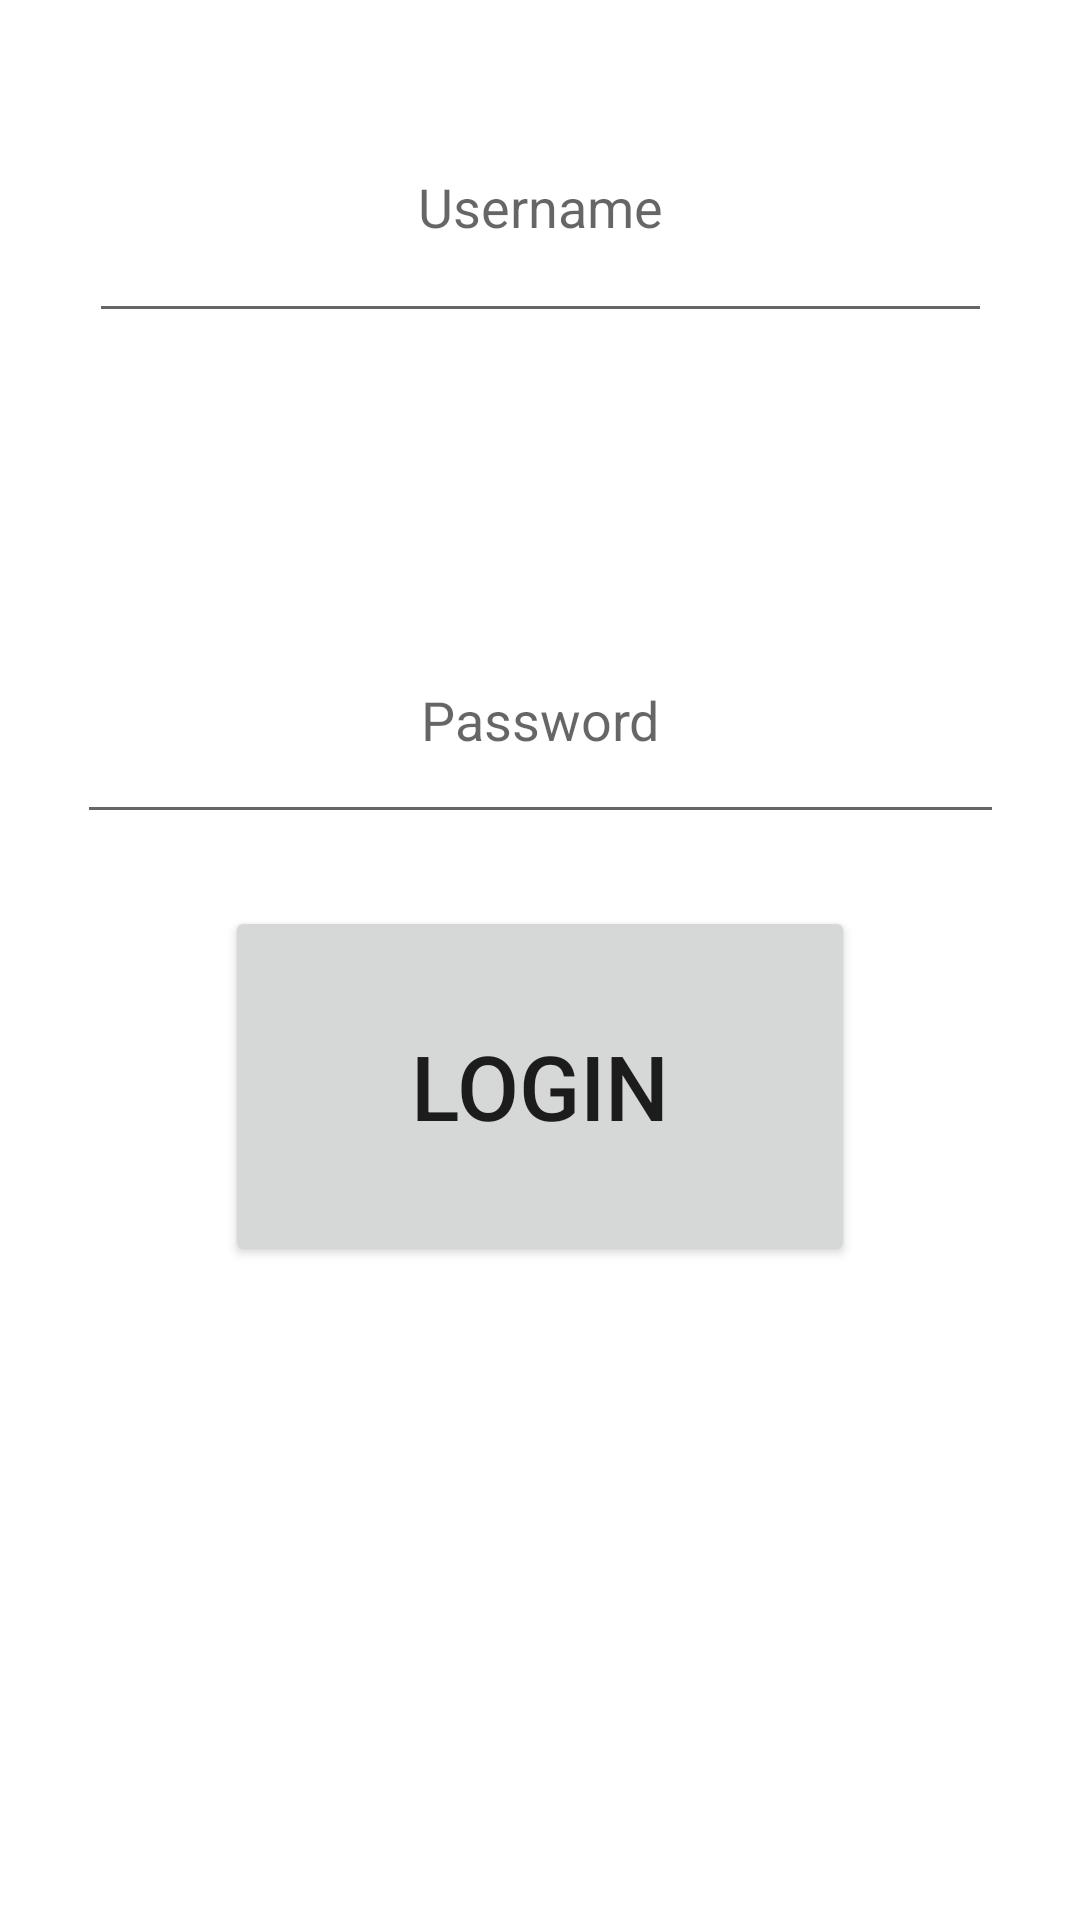

Produce the Android XML layout that renders to this screen, including the resource entries it uses.
<!-- AndroidManifest.xml: application theme Theme.Easy_Flights -->
<!-- res/layout/activity_login.xml -->
<?xml version="1.0" encoding="utf-8"?>
<androidx.constraintlayout.widget.ConstraintLayout xmlns:android="http://schemas.android.com/apk/res/android"
    xmlns:app="http://schemas.android.com/apk/res-auto"
    xmlns:tools="http://schemas.android.com/tools"
    android:layout_width="match_parent"
    android:layout_height="match_parent"
    tools:context=".LoginActivity">

    <EditText
        android:id="@+id/editTextLoginUserName"
        android:layout_width="301dp"
        android:layout_height="87dp"
        android:layout_marginTop="24dp"
        android:ems="10"
        android:hint="@string/username"
        android:inputType="textPersonName"
        android:textAlignment="center"
        app:layout_constraintEnd_toEndOf="parent"
        app:layout_constraintStart_toStartOf="parent"
        app:layout_constraintTop_toTopOf="parent" />

    <EditText
        android:id="@+id/editTextLoginPassword"
        android:layout_width="309dp"
        android:layout_height="79dp"
        android:layout_marginTop="88dp"
        android:ems="10"
        android:hint="@string/password"
        android:inputType="textPassword"
        android:textAlignment="center"
        app:layout_constraintEnd_toEndOf="parent"
        app:layout_constraintHorizontal_bias="0.501"
        app:layout_constraintStart_toStartOf="parent"
        app:layout_constraintTop_toBottomOf="@+id/editTextLoginUserName" />

    <Button
        android:id="@+id/buttonLogin"
        android:layout_width="210dp"
        android:layout_height="120dp"
        android:layout_marginTop="24dp"
        android:textSize="30sp"
        android:text="@string/login"
        app:layout_constraintEnd_toEndOf="parent"
        app:layout_constraintStart_toStartOf="parent"
        app:layout_constraintTop_toBottomOf="@+id/editTextLoginPassword" />

</androidx.constraintlayout.widget.ConstraintLayout>
<!-- resources referenced by this layout -->
<resources>
  <string name="login">Login</string>
  <string name="password">Password</string>
  <string name="username">Username</string>
  <style name="Theme.Easy_Flights" parent="Theme.MaterialComponents.DayNight.DarkActionBar">
          
          <item name="colorPrimary">@color/purple_500</item>
          <item name="colorPrimaryVariant">@color/purple_700</item>
          <item name="colorOnPrimary">@color/white</item>
          
          <item name="colorSecondary">@color/teal_200</item>
          <item name="colorSecondaryVariant">@color/teal_700</item>
          <item name="colorOnSecondary">@color/black</item>
          
          <item name="android:statusBarColor">?attr/colorPrimaryVariant</item>
          
      </style>
  <!-- not gathered from this repository: default colours our renderer supplied (Android Studio template values) -->
  <color name="purple_500">#FF6200EE</color>
  <color name="purple_700">#FF3700B3</color>
  <color name="teal_200">#FF03DAC5</color>
  <color name="teal_700">#FF018786</color>
  <color name="black">#FF000000</color>
  <color name="white">#FFFFFFFF</color>
</resources>
